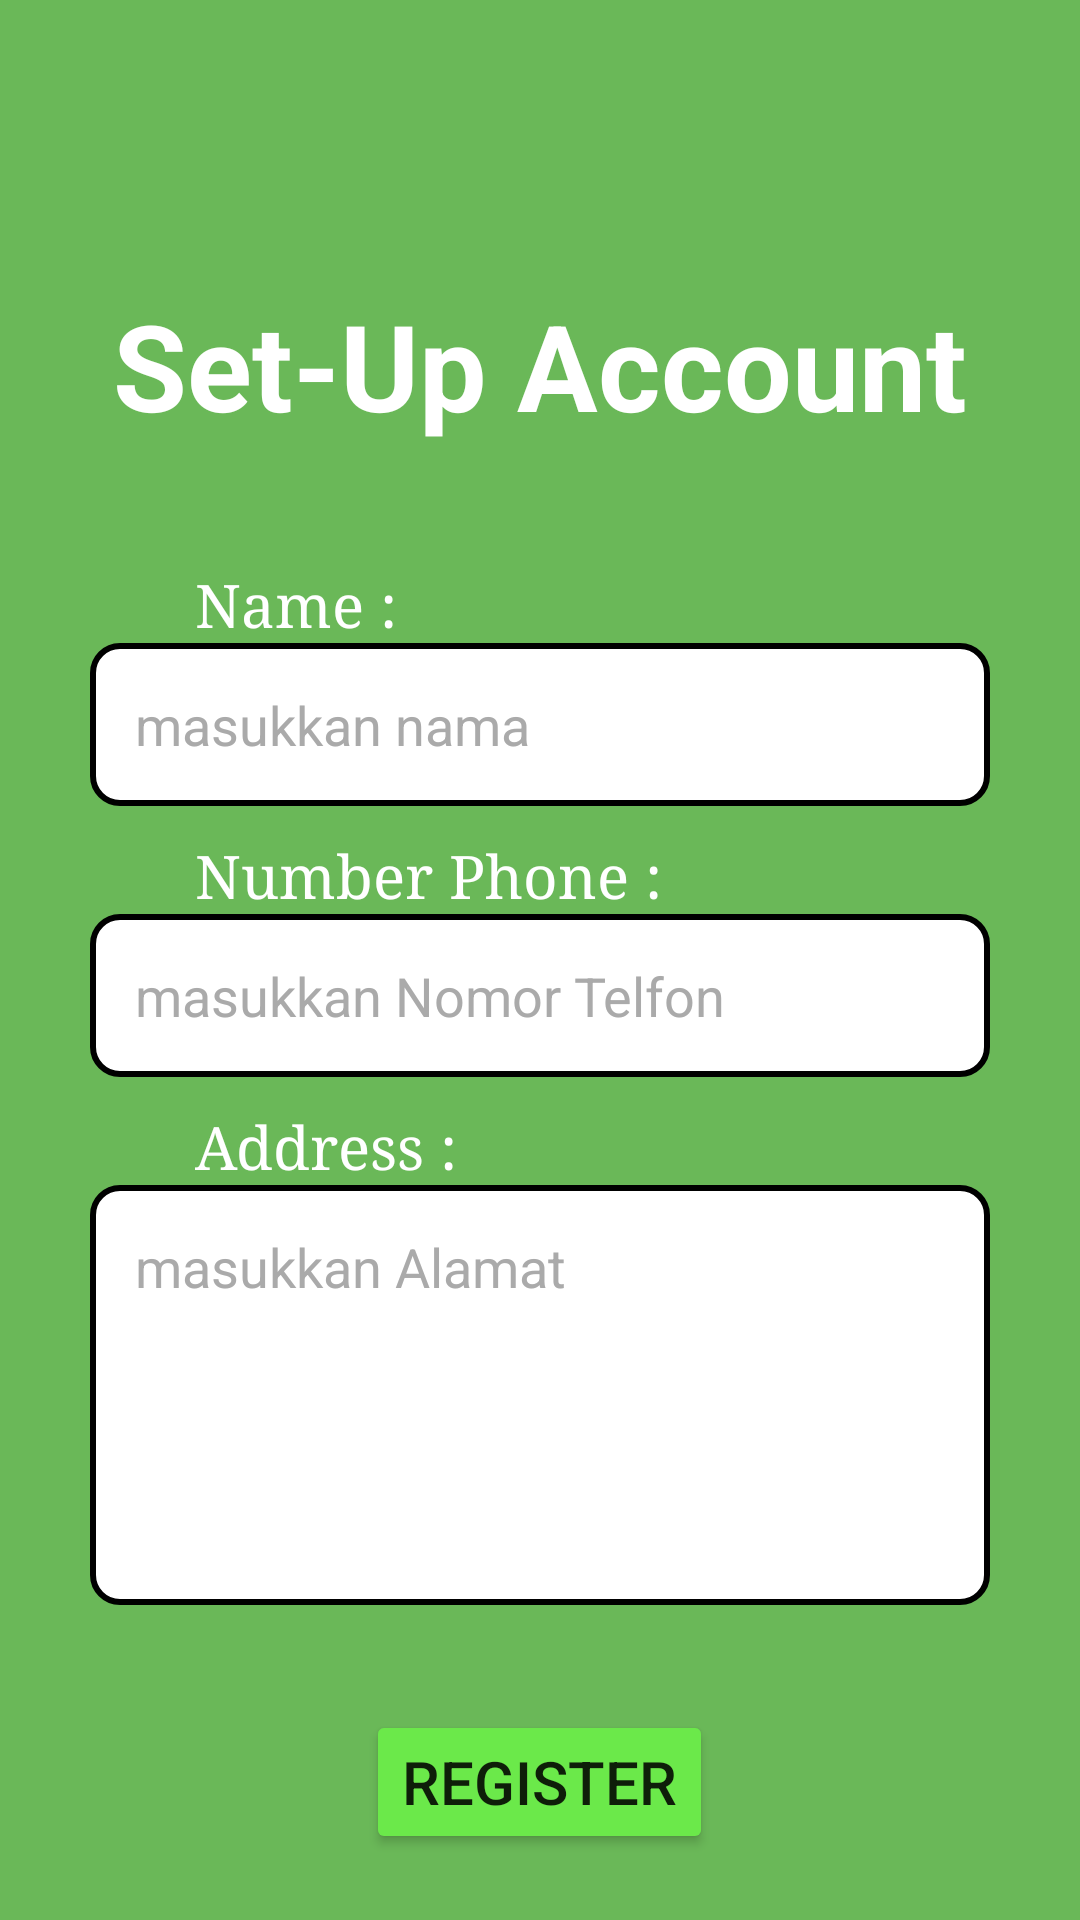

Reconstruct the res/layout file that produces this screen, plus the resources it refers to.
<!-- AndroidManifest.xml: activity theme Theme.AppCompat.DayNight.NoActionBar -->
<!-- res/layout/activity_set_up.xml -->
<?xml version="1.0" encoding="utf-8"?>
<androidx.constraintlayout.widget.ConstraintLayout xmlns:android="http://schemas.android.com/apk/res/android"
    xmlns:app="http://schemas.android.com/apk/res-auto"
    xmlns:tools="http://schemas.android.com/tools"
    android:layout_width="match_parent"
    android:layout_height="match_parent"
    android:background="@color/MainColor">

    <LinearLayout
        android:layout_width="match_parent"
        android:layout_height="match_parent"
        android:layout_margin="15dp"
        android:orientation="vertical">
        <TextView
            android:layout_width="wrap_content"
            android:layout_height="wrap_content"
            android:text="Set-Up Account"
            android:textColor="@color/white"
            android:textSize="40sp"
            android:textStyle="bold"
            android:layout_gravity="center_horizontal"
            android:layout_marginTop="80dp"
            />
        <TextView
            android:layout_width="wrap_content"
            android:layout_height="wrap_content"
            android:text="Name :"
            android:fontFamily="serif"
            android:textColor="@color/white"
            android:textSize="20sp"
            android:layout_marginTop="40dp"
            android:layout_marginLeft="50dp"
            />
        <EditText
            android:id="@+id/ed_nama"
            android:layout_width="300dp"
            android:layout_height="wrap_content"
            android:hint="masukkan nama"
            android:textColorHint="@android:color/darker_gray"
            android:padding="15dp"
            android:inputType="text"
            android:textColor="@color/black"
            android:layout_gravity="center_horizontal"
            android:background="@drawable/shape_edit_text"
            />
        <TextView
            android:layout_width="wrap_content"
            android:layout_height="wrap_content"
            android:text="Number Phone :"
            android:fontFamily="serif"
            android:textColor="@color/white"
            android:textSize="20sp"
            android:layout_marginTop="10dp"
            android:layout_marginLeft="50dp"
            />
        <EditText
            android:id="@+id/ed_number_phone"
            android:layout_width="300dp"
            android:layout_height="wrap_content"
            android:hint="masukkan Nomor Telfon"
            android:inputType="number"
            android:textColorHint="@android:color/darker_gray"
            android:padding="15dp"
            android:layout_gravity="center_horizontal"
            android:textColor="@color/black"
            android:background="@drawable/shape_edit_text"
            />
        <TextView
            android:layout_width="wrap_content"
            android:layout_height="wrap_content"
            android:text="Address :"
            android:textSize="20sp"
            android:fontFamily="serif"
            android:textColor="@color/white"
            android:layout_marginTop="10dp"
            android:layout_marginLeft="50dp"/>
        <EditText
            android:id="@+id/ed_address"
            android:layout_width="300dp"
            android:layout_height="140dp"
            android:hint="masukkan Alamat"
            android:textColorHint="@android:color/darker_gray"
            android:textColor="@color/black"
            android:padding="15dp"
            android:layout_gravity="center_horizontal"
            android:inputType="textMultiLine"
            android:gravity="start"
            android:background="@drawable/shape_edit_text"
            />

        <Button
            android:id="@+id/btn_regist"
            android:layout_width="wrap_content"
            android:layout_height="wrap_content"
            android:text="REGISTER"
            android:textSize="20dp"
            android:backgroundTint="@color/Button"
            android:layout_marginTop="35dp"
            android:layout_gravity="center_horizontal"
            />
    </LinearLayout>
</androidx.constraintlayout.widget.ConstraintLayout>
<!-- resources referenced by this layout -->
<resources>
  <color name="Button">#6BE94A</color>
  <color name="MainColor">#6AB858</color>
  <color name="black">#FF000000</color>
  <color name="white">#FFFFFFFF</color>
  <!-- drawable shape_edit_text (drawable) -->
  <?xml version="1.0" encoding="utf-8"?>
  <shape android:shape="rectangle"
      xmlns:android="http://schemas.android.com/apk/res/android">
  <size android:height="30dp" android:width="300dp"/>
      <solid android:color="@color/white"/>
      <corners android:radius="9dp"/>
      <stroke android:color="@color/black" android:width="2dp"/>
  </shape>
</resources>
